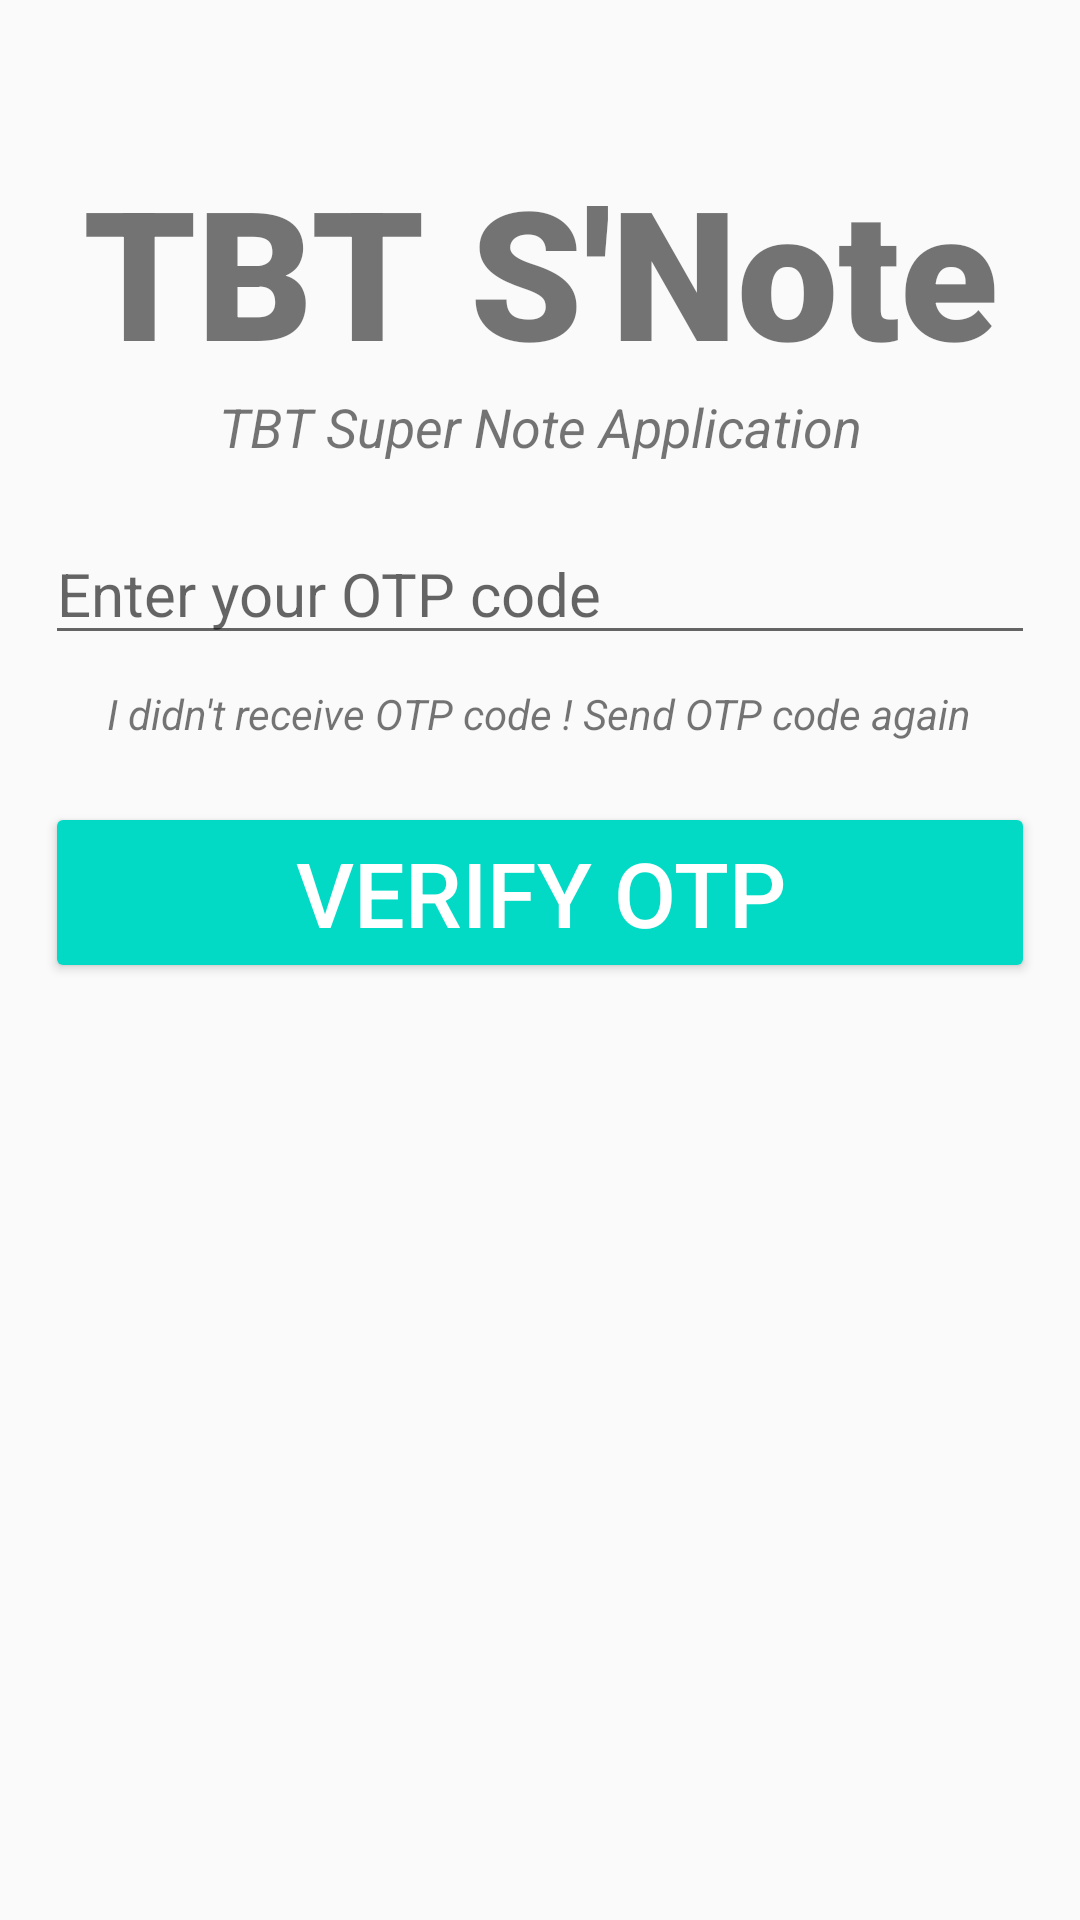

Produce the Android XML layout that renders to this screen, including the resource entries it uses.
<!-- AndroidManifest.xml: application theme Theme.Design.Light.NoActionBar -->
<!-- res/layout/activity_verify_otp.xml -->
<?xml version="1.0" encoding="utf-8"?>
<LinearLayout xmlns:android="http://schemas.android.com/apk/res/android"
xmlns:app="http://schemas.android.com/apk/res-auto"
xmlns:tools="http://schemas.android.com/tools"
android:layout_width="match_parent"
android:layout_height="match_parent"
android:orientation="vertical"
tools:context=".ReLoginActivity.VerifyOTP">


    <TextView
        android:layout_width="match_parent"
        android:layout_height="wrap_content"
        android:text="@string/app_title"
        android:textSize="60sp"
        android:textStyle="bold"
        android:textAlignment="center"
        android:fontFamily="sans-serif-black"
        android:layout_marginTop="50dp"
        />

    <TextView
        android:layout_width="wrap_content"
        android:layout_height="wrap_content"
        android:text="@string/app_sub_title"
        android:textStyle="italic"
        android:textSize="18sp"
        android:textAlignment="center"
        android:layout_gravity="center"
        />

<EditText
    android:id="@+id/editText_OTP"
    android:layout_width="match_parent"
    android:layout_height="wrap_content"
    android:hint="Enter your OTP code"
    android:inputType="text"
    android:textSize="20sp"
    android:layout_marginTop="20sp"
    android:layout_marginStart="15sp"
    android:layout_marginEnd="15sp"/>

    <TextView
        android:layout_width="wrap_content"
        android:layout_height="wrap_content"
        android:layout_gravity="center"
        android:layout_marginTop="10dp"
        android:text="I didn't receive OTP code ! Send OTP code again"
        android:textStyle="italic"

        />

<ProgressBar
    android:id="@+id/progressBar"
    android:layout_width="wrap_content"
    android:layout_height="wrap_content"
    style="?android:progressBarStyleLarge"
    android:visibility="gone"
    android:layout_gravity="center"
    />

<Button
    android:id="@+id/button_VerifyOTP"
    android:layout_width="match_parent"
    android:layout_height="wrap_content"
    android:text="VERIFY OTP"
    android:textSize="30sp"
    android:textColor="@color/white"
    android:backgroundTint="@color/teal_200"
    android:layout_marginTop="20sp"
    android:layout_marginStart="15sp"
    android:layout_marginEnd="15sp"/>


</LinearLayout>
<!-- resources referenced by this layout -->
<resources>
  <color name="teal_200">#FF03DAC5</color>
  <color name="white">#FFFFFFFF</color>
  <string name="app_sub_title">TBT Super Note Application</string>
  <string name="app_title">TBT S\'Note</string>
</resources>
